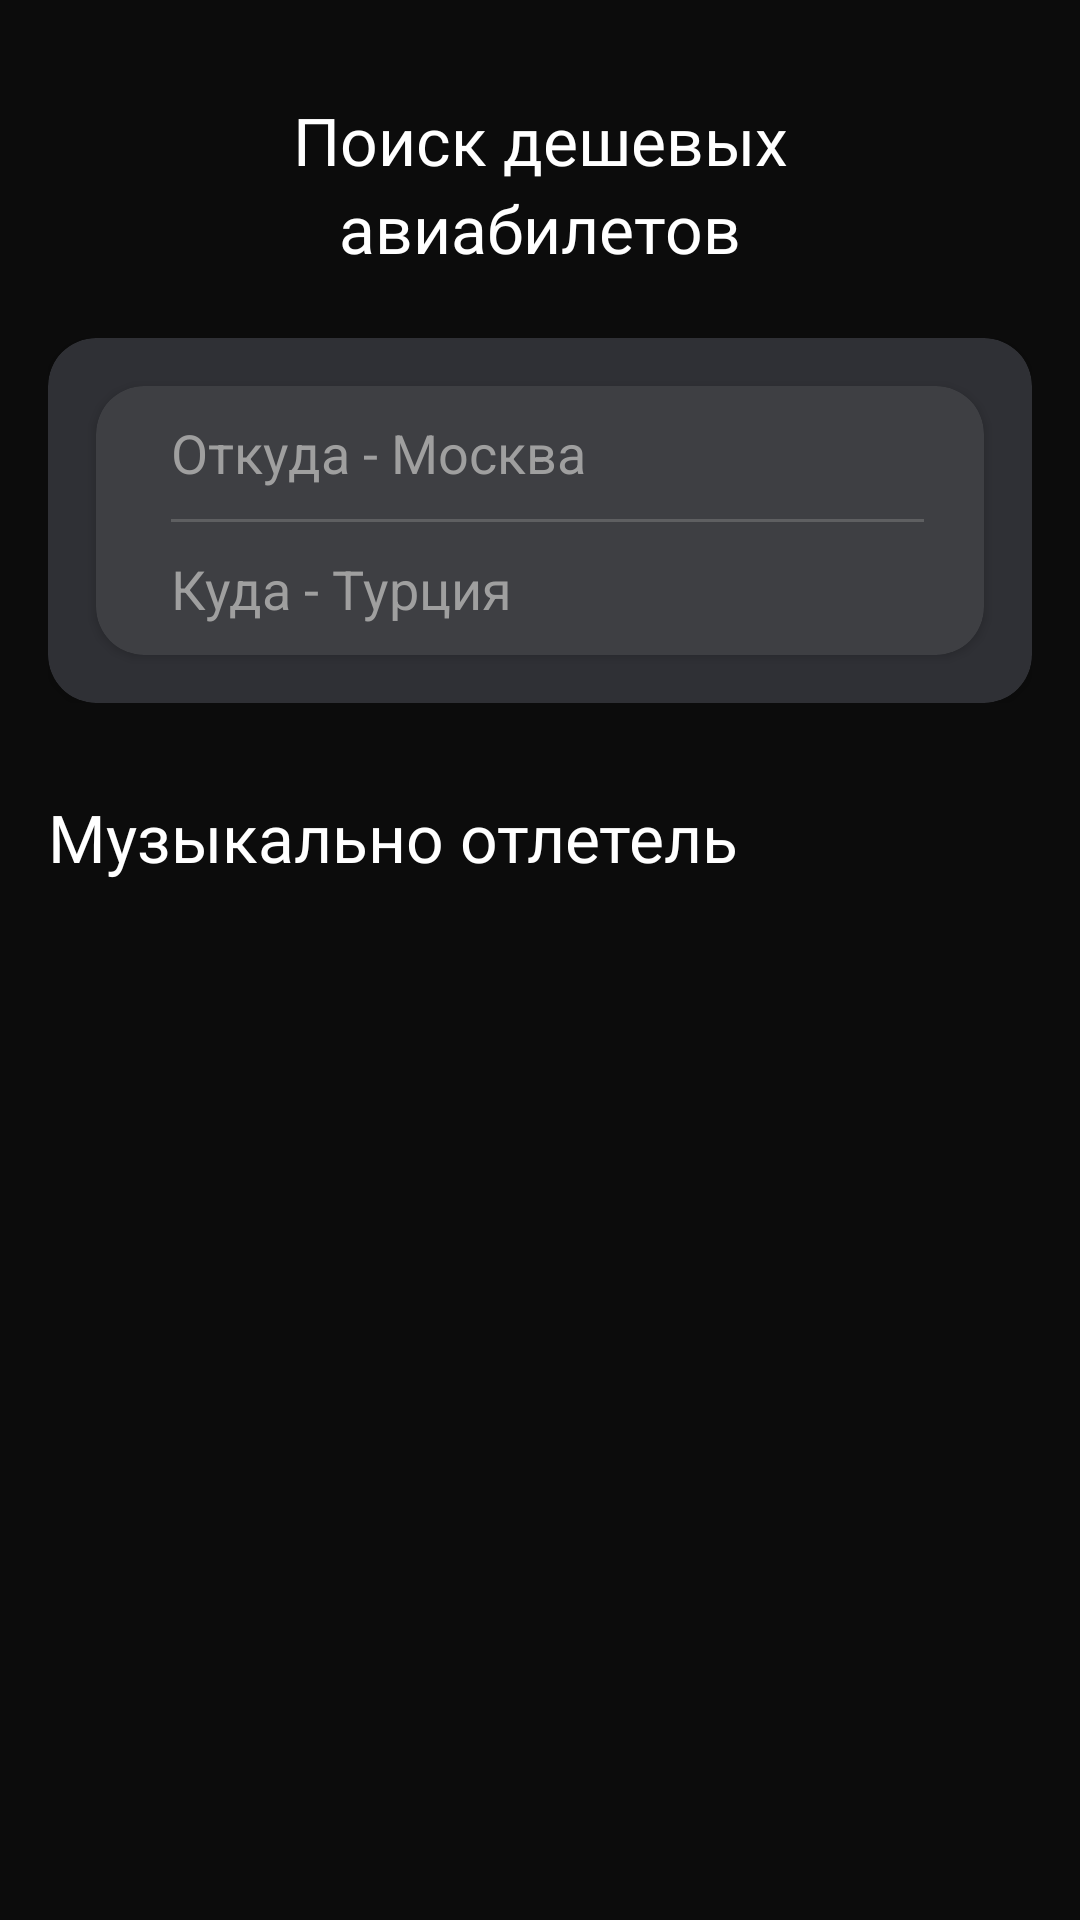

Here is an Android app screen rendered from its layout file. Give the layout XML and the strings, colors and styles it references.
<!-- AndroidManifest.xml: activity theme Theme.AppCompat.Light.DarkActionBar -->
<!-- res/layout/fragment_main.xml -->
<?xml version="1.0" encoding="utf-8"?>
<androidx.constraintlayout.widget.ConstraintLayout xmlns:android="http://schemas.android.com/apk/res/android"
    xmlns:app="http://schemas.android.com/apk/res-auto"
    xmlns:tools="http://schemas.android.com/tools"
    android:layout_width="match_parent"
    android:layout_height="match_parent">

    <androidx.constraintlayout.widget.ConstraintLayout
        android:id="@+id/fragment_container"
        android:layout_width="match_parent"
        android:layout_height="match_parent"
        android:background="@color/black"
        app:layout_constraintBottom_toBottomOf="parent"
        app:layout_constraintEnd_toEndOf="parent"
        app:layout_constraintStart_toStartOf="parent"
        app:layout_constraintTop_toTopOf="parent">

        <TextView
            android:id="@+id/textView1"
            android:layout_width="wrap_content"
            android:layout_height="wrap_content"
            android:layout_marginTop="32dp"
            android:fontFamily="@font/sf_pro_display_medium"
            android:gravity="top"
            android:text="Поиск дешевых"
            android:textColor="@color/white"
            android:textSize="22sp"
            app:layout_constraintEnd_toEndOf="parent"
            app:layout_constraintStart_toStartOf="parent"
            app:layout_constraintTop_toTopOf="parent" />

        <TextView
            android:id="@+id/textView2"
            android:layout_width="wrap_content"
            android:layout_height="wrap_content"
            android:fontFamily="@font/sf_pro_display_medium"
            android:text="авиабилетов"
            android:textColor="@color/white"
            android:textSize="22sp"
            app:layout_constraintEnd_toEndOf="parent"
            app:layout_constraintStart_toStartOf="parent"
            app:layout_constraintTop_toBottomOf="@+id/textView1" />

        <androidx.constraintlayout.widget.ConstraintLayout
            android:id="@+id/constraintLayout"
            android:layout_width="0dp"
            android:layout_height="wrap_content"
            android:layout_marginStart="16dp"
            android:layout_marginTop="22dp"
            android:layout_marginEnd="16dp"
            app:layout_constraintEnd_toEndOf="parent"
            app:layout_constraintStart_toStartOf="parent"
            app:layout_constraintTop_toBottomOf="@+id/textView2">

            <androidx.cardview.widget.CardView
                android:layout_width="match_parent"
                android:layout_height="wrap_content"
                app:cardBackgroundColor="@color/grey_3"
                app:cardCornerRadius="16dp"
                app:layout_constraintEnd_toEndOf="parent"
                app:layout_constraintStart_toStartOf="parent"
                app:layout_constraintTop_toTopOf="parent">

                <androidx.cardview.widget.CardView
                    android:layout_width="match_parent"
                    android:layout_height="wrap_content"
                    android:layout_margin="16dp"
                    app:cardBackgroundColor="@color/grey_4"
                    app:cardCornerRadius="16dp">

                    <LinearLayout
                        android:layout_width="match_parent"
                        android:layout_height="match_parent"
                        android:orientation="horizontal">

                        <ImageView
                            android:id="@+id/imageView3"
                            android:layout_width="wrap_content"
                            android:layout_height="wrap_content"
                            android:layout_gravity="center_vertical"
                            android:layout_marginStart="10dp"
                            android:tint="@color/black"
                            app:srcCompat="@drawable/loupe" />

                        <LinearLayout
                            android:layout_width="match_parent"
                            android:layout_height="wrap_content"
                            android:layout_marginStart="15dp"
                            android:orientation="vertical">

                            <EditText
                                android:id="@+id/editText1"
                                android:layout_width="match_parent"
                                android:layout_height="wrap_content"
                                android:layout_marginTop="10dp"
                                android:background="@null"
                                android:hint="Откуда - Москва"
                                android:inputType="text"
                                android:paddingBottom="10dp"
                                android:textColor="@color/white"
                                android:textColorHint="@color/grey_6" />

                            <View
                                android:layout_width="match_parent"
                                android:layout_height="1dp"
                                android:layout_marginEnd="20dp"
                                android:layout_marginBottom="10dp"
                                android:background="@color/grey_5" />

                            <EditText
                                android:id="@+id/editText2"
                                android:layout_width="match_parent"
                                android:layout_height="wrap_content"
                                android:background="@null"
                                android:hint="Куда - Турция"
                                android:inputType="text"
                                android:paddingBottom="10dp"
                                android:textColor="@color/white"
                                android:textColorHint="@color/grey_6" />

                        </LinearLayout>
                    </LinearLayout>

                </androidx.cardview.widget.CardView>

            </androidx.cardview.widget.CardView>
        </androidx.constraintlayout.widget.ConstraintLayout>

        <TextView
            android:id="@+id/textView3"
            android:layout_width="wrap_content"
            android:layout_height="wrap_content"
            android:layout_marginStart="16dp"
            android:layout_marginTop="30dp"
            android:fontFamily="@font/sf_pro_display_medium"
            android:text="Музыкально отлетель"
            android:textColor="@color/white"
            android:textSize="22sp"
            app:layout_constraintStart_toStartOf="parent"
            app:layout_constraintTop_toBottomOf="@+id/constraintLayout" />

        <androidx.recyclerview.widget.RecyclerView
            android:id="@+id/offers_recycler_view"
            android:layout_width="match_parent"
            android:layout_height="wrap_content"
            android:orientation="horizontal"
            app:layoutManager="androidx.recyclerview.widget.LinearLayoutManager"
            app:layout_constraintEnd_toEndOf="parent"
            app:layout_constraintStart_toStartOf="parent"
            app:layout_constraintTop_toBottomOf="@+id/textView3" />

    </androidx.constraintlayout.widget.ConstraintLayout>

</androidx.constraintlayout.widget.ConstraintLayout>
<!-- resources referenced by this layout -->
<resources>
  <color name="black">#0C0C0C</color>
  <color name="grey_3">#2F3035</color>
  <color name="grey_4">#3E3F43</color>
  <color name="grey_5">#5E5F61</color>
  <color name="grey_6">#9F9F9F</color>
  <color name="white">#FFFFFFFF</color>
</resources>
